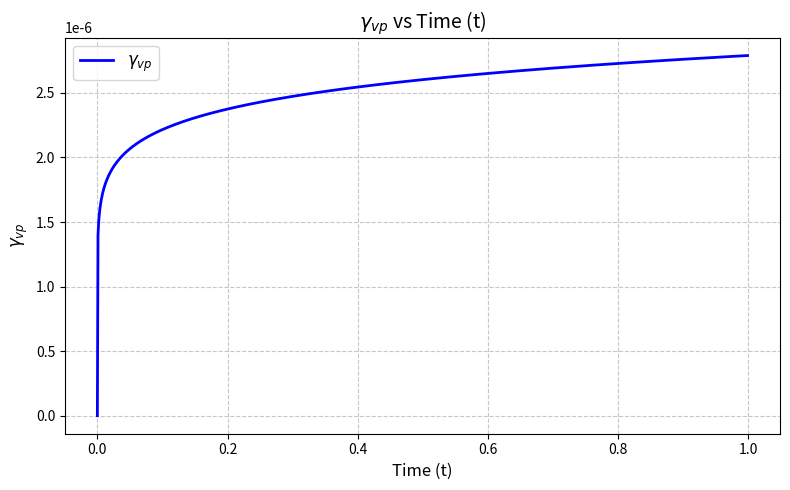

Python code for this plot:
import numpy as np
import matplotlib.pyplot as plt
import csv

def calculate_gamma_vp(t, A_r=1, T_r=289, T=289, q=2, A_2=1, alpha=0.1, beta=1.48):
    """Calculate the analytical solution for gamma_vp"""
    exponent = A_r * ((1 / T_r) - (1 / T))
    numerator = alpha * np.exp(exponent)
    denominator = alpha
    first_term = (numerator / denominator) ** alpha
    second_term = (q / A_2) ** beta
    return (first_term * second_term * (t ** alpha)) * 1e-6

# Time range from 0 to 1 with step 0.1
t_values = np.arange(0, 1.0, 0.001)

# Calculate gamma_vp for each time point
gamma_vp_values = [calculate_gamma_vp(t) for t in t_values]

# --- Save to CSV ---
with open('Lemaitre.csv', 'w', newline='') as csvfile:
    writer = csv.writer(csvfile)
    writer.writerow(['Time (t)', 'Gamma_vp'])
    for t, gamma in zip(t_values, gamma_vp_values):
        writer.writerow([t, gamma])

# --- Create Plot ---
plt.figure(figsize=(8, 5))
plt.plot(t_values, gamma_vp_values, 'b-', linewidth=2)
plt.legend([r'$\gamma_{vp}$'], loc='upper left', fontsize=12)
plt.title(r'$\gamma_{vp}$ vs Time (t)', fontsize=14)
plt.xlabel('Time (t)', fontsize=12)
plt.ylabel(r'$\gamma_{vp}$', fontsize=12)
plt.grid(True, linestyle='--', alpha=0.7)
plt.tight_layout()

# Save and show plot
plt.savefig('Lemaitre_analytical.png', dpi=300)
plt.show()

print("Results saved to:")
print("- CSV file: 'Lemaitre.csv'")
print("- Plot: 'Lemaitre_analytical.png'")
